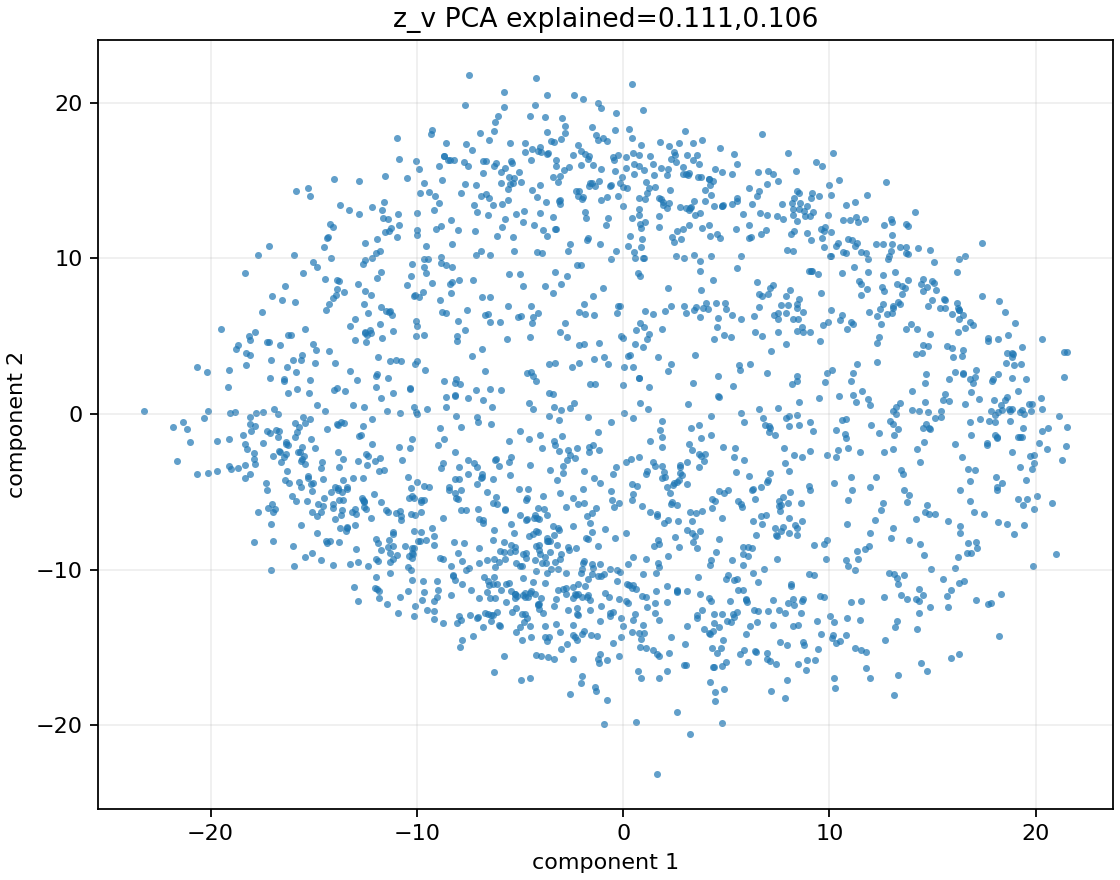

Data behind this chart, as committed beside it:
sample_index, x, y, action_norm
0, -3.172, -11.32, 6.19
1, -4.382, 0.2859, 7.294
2, 20.3, 0.3098, 7.094
3, 9.559, -11.69, 6.866
4, 10.48, 15, 6.622
5, 12.47, 6.738, 6.856
6, -6.912, 14.01, 7.184
7, 4.208, 11.41, 6.694
8, -6.248, -9.345, 8.289
9, -10.12, -7.532, 7.811
10, -16.45, 2.231, 6.815
11, -9.777, -6.29, 5.928
12, 10.02, 10.17, 7.305
13, -0.07202, 15.21, 7.583
14, -8.573, 1.101, 6.655
15, 15.82, 0.849, 6.442
16, 11.11, 11.18, 8.056
17, 2.112, -11.06, 7.918
18, 0.6359, -19.8, 7.795
19, -15.32, -5.587, 6.757
20, -13.56, -0.5524, 8.136
21, 3.394, 16.34, 6.423
22, 8.146, 11.57, 6.758
23, -5.446, 16.25, 6.622
24, -15.84, -5.573, 6.676
25, 3.565, -12.93, 7.46
26, -15.19, 14.03, 7.374
27, 2.133, 13.26, 5.945
28, -14.35, 11.31, 7.069
29, 3.377, -8.213, 8.475
30, 9.069, -0.5413, 6.805
31, -6.446, -11.84, 5.911
32, 4.165, 15.11, 6.719
33, -18.3, 3.127, 7.157
34, -4.96, 6.288, 5.97
35, -5.703, -10.91, 5.875
36, 16.21, 5.242, 6.475
37, 7.38, -1.335, 6.472
38, -9.158, -12.68, 7.757
39, 19.77, 0.2045, 8.606
40, 6.086, 12.14, 6.314
41, -0.2289, 14, 5.988
42, -7.794, -10.94, 8.129
43, 4.685, 17.08, 7.06
44, -10.04, 16.27, 6.138
45, -13.22, 5.677, 8.075
46, -0.6412, -9.985, 5.807
47, -4.453, -11.38, 7.663
48, 7.658, -7.506, 6.745
49, 9.899, -8.125, 7.591
50, -0.2744, -10.77, 7.488
51, 17.14, -8.592, 7.91
52, -2.733, -14.81, 8.018
53, 17.83, 0.1909, 8.412
54, -4.996, -9.769, 8.411
55, 1.547, -12.18, 7.746
56, -17.26, 4.636, 7.643
57, -5.449, -7.06, 8.28
58, 15.69, -11.72, 7.677
59, 2.191, 8.115, 6.43
... 1,940 more rows
